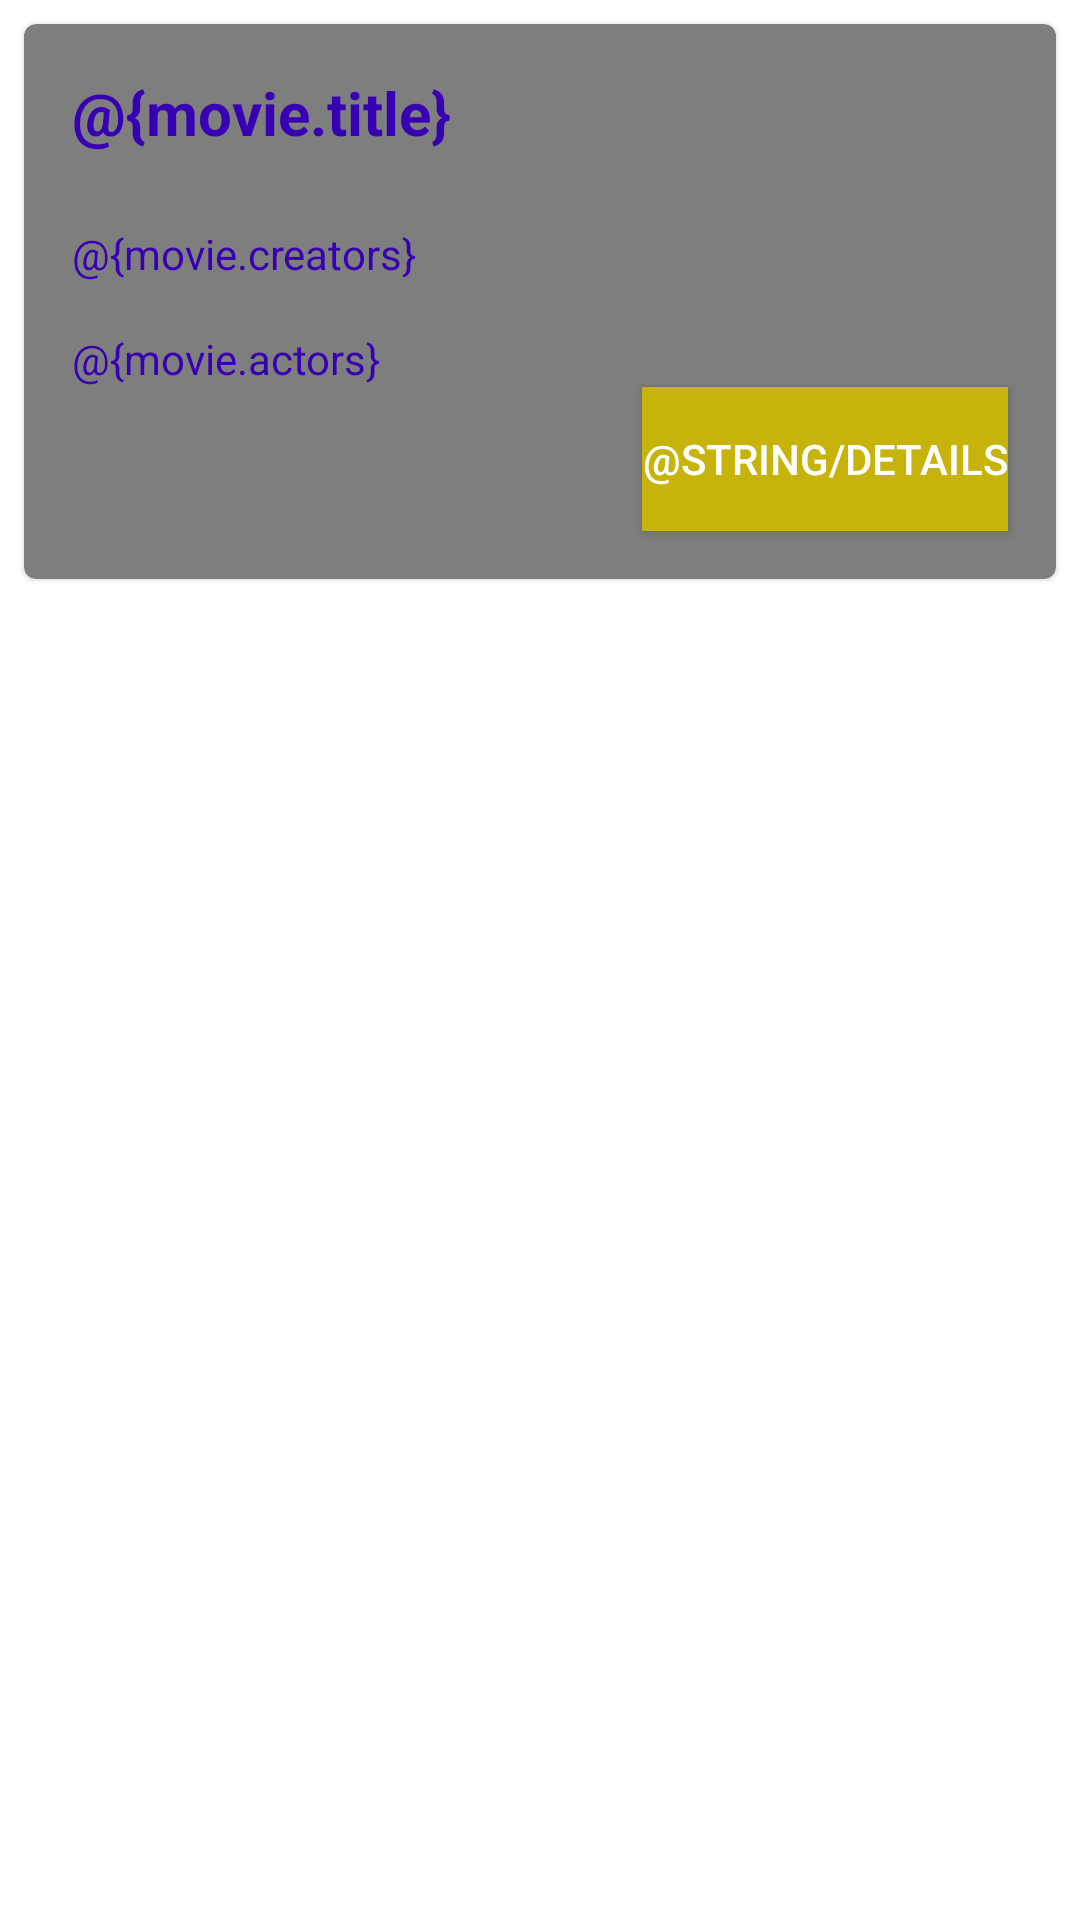

The Android layout XML behind this screen, and the referenced resources:
<!-- AndroidManifest.xml: application theme Theme.FhcampusMovieApp -->
<!-- res/layout/custom_view.xml -->
<?xml version="1.0" encoding="utf-8"?>
<androidx.constraintlayout.widget.ConstraintLayout xmlns:android="http://schemas.android.com/apk/res/android"
    xmlns:app="http://schemas.android.com/apk/res-auto"
    xmlns:tools="http://schemas.android.com/tools"
    android:layout_width="match_parent"
    android:layout_height="match_parent">

<com.google.android.material.card.MaterialCardView
    android:id="@+id/card1"
    android:layout_width="match_parent"
    android:layout_height="wrap_content"
    android:layout_margin="8dp"
    android:layout_marginStart="8dp"
    android:layout_marginTop="8dp"
    android:layout_marginEnd="8dp"
    app:cardBackgroundColor="@color/grey"
    app:layout_constraintEnd_toEndOf="parent"
    app:layout_constraintStart_toStartOf="parent"
    app:layout_constraintTop_toTopOf="parent">

    <androidx.constraintlayout.widget.ConstraintLayout
        android:layout_width="match_parent"
        android:layout_height="match_parent">

        <Button
            android:id="@+id/detailButton1"
            android:layout_width="wrap_content"
            android:layout_height="wrap_content"
            android:layout_marginEnd="16dp"
            android:layout_marginBottom="16dp"
            android:background="#C6B30B"
            android:text="@string/details"
            android:textColor="@color/white"
            app:layout_constraintBottom_toBottomOf="parent"
            app:layout_constraintEnd_toEndOf="parent"
            app:layout_constraintTop_toBottomOf="@+id/actors_card1"/>

        <TextView
            android:id="@+id/title_card1"
            android:layout_width="wrap_content"
            android:layout_height="wrap_content"
            android:layout_marginStart="16dp"
            android:layout_marginTop="16dp"
            android:text="@{movie.title}"
            android:textColor="@color/purple_700"
            android:textSize="20sp"
            android:textStyle="bold"
            app:layout_constraintBottom_toTopOf="@+id/creators_card1"
            app:layout_constraintStart_toStartOf="parent"
            app:layout_constraintTop_toTopOf="parent" />

        <TextView
            android:id="@+id/creators_card1"
            android:layout_width="wrap_content"
            android:layout_height="wrap_content"
            android:layout_marginStart="16dp"
            android:layout_marginTop="24dp"
            android:text="@{movie.creators}"
            android:textColor="@color/purple_700"
            app:layout_constraintBottom_toTopOf="@+id/actors_card1"
            app:layout_constraintStart_toStartOf="parent"
            app:layout_constraintTop_toBottomOf="@+id/title_card1" />

        <TextView
            android:id="@+id/actors_card1"
            android:layout_width="wrap_content"
            android:layout_height="wrap_content"
            android:layout_marginStart="16dp"
            android:layout_marginTop="16dp"
            android:text="@{movie.actors}"
            android:textColor="@color/purple_700"
            app:layout_constraintStart_toStartOf="parent"
            app:layout_constraintTop_toBottomOf="@+id/creators_card1" />


    </androidx.constraintlayout.widget.ConstraintLayout>

</com.google.android.material.card.MaterialCardView>
</androidx.constraintlayout.widget.ConstraintLayout>
<!-- resources referenced by this layout -->
<resources>
  <color name="grey">#7e7e7e</color>
  <color name="purple_700">#FF3700B3</color>
  <color name="white">#FFFFFFFF</color>
  <style name="Theme.FhcampusMovieApp" parent="Theme.MaterialComponents.DayNight.DarkActionBar">
          
          <item name="colorPrimary">@color/purple_500</item>
          <item name="colorPrimaryVariant">@color/purple_700</item>
          <item name="colorOnPrimary">@color/white</item>
          
          <item name="colorSecondary">@color/teal_200</item>
          <item name="colorSecondaryVariant">@color/teal_700</item>
          <item name="colorOnSecondary">@color/black</item>
          
          <item name="android:statusBarColor" tools:targetApi="l">?attr/colorPrimaryVariant</item>
          
      </style>
  <color name="purple_500">#FF6200EE</color>
  <color name="teal_200">#FF03DAC5</color>
  <color name="teal_700">#FF018786</color>
  <color name="black">#FF000000</color>
</resources>
